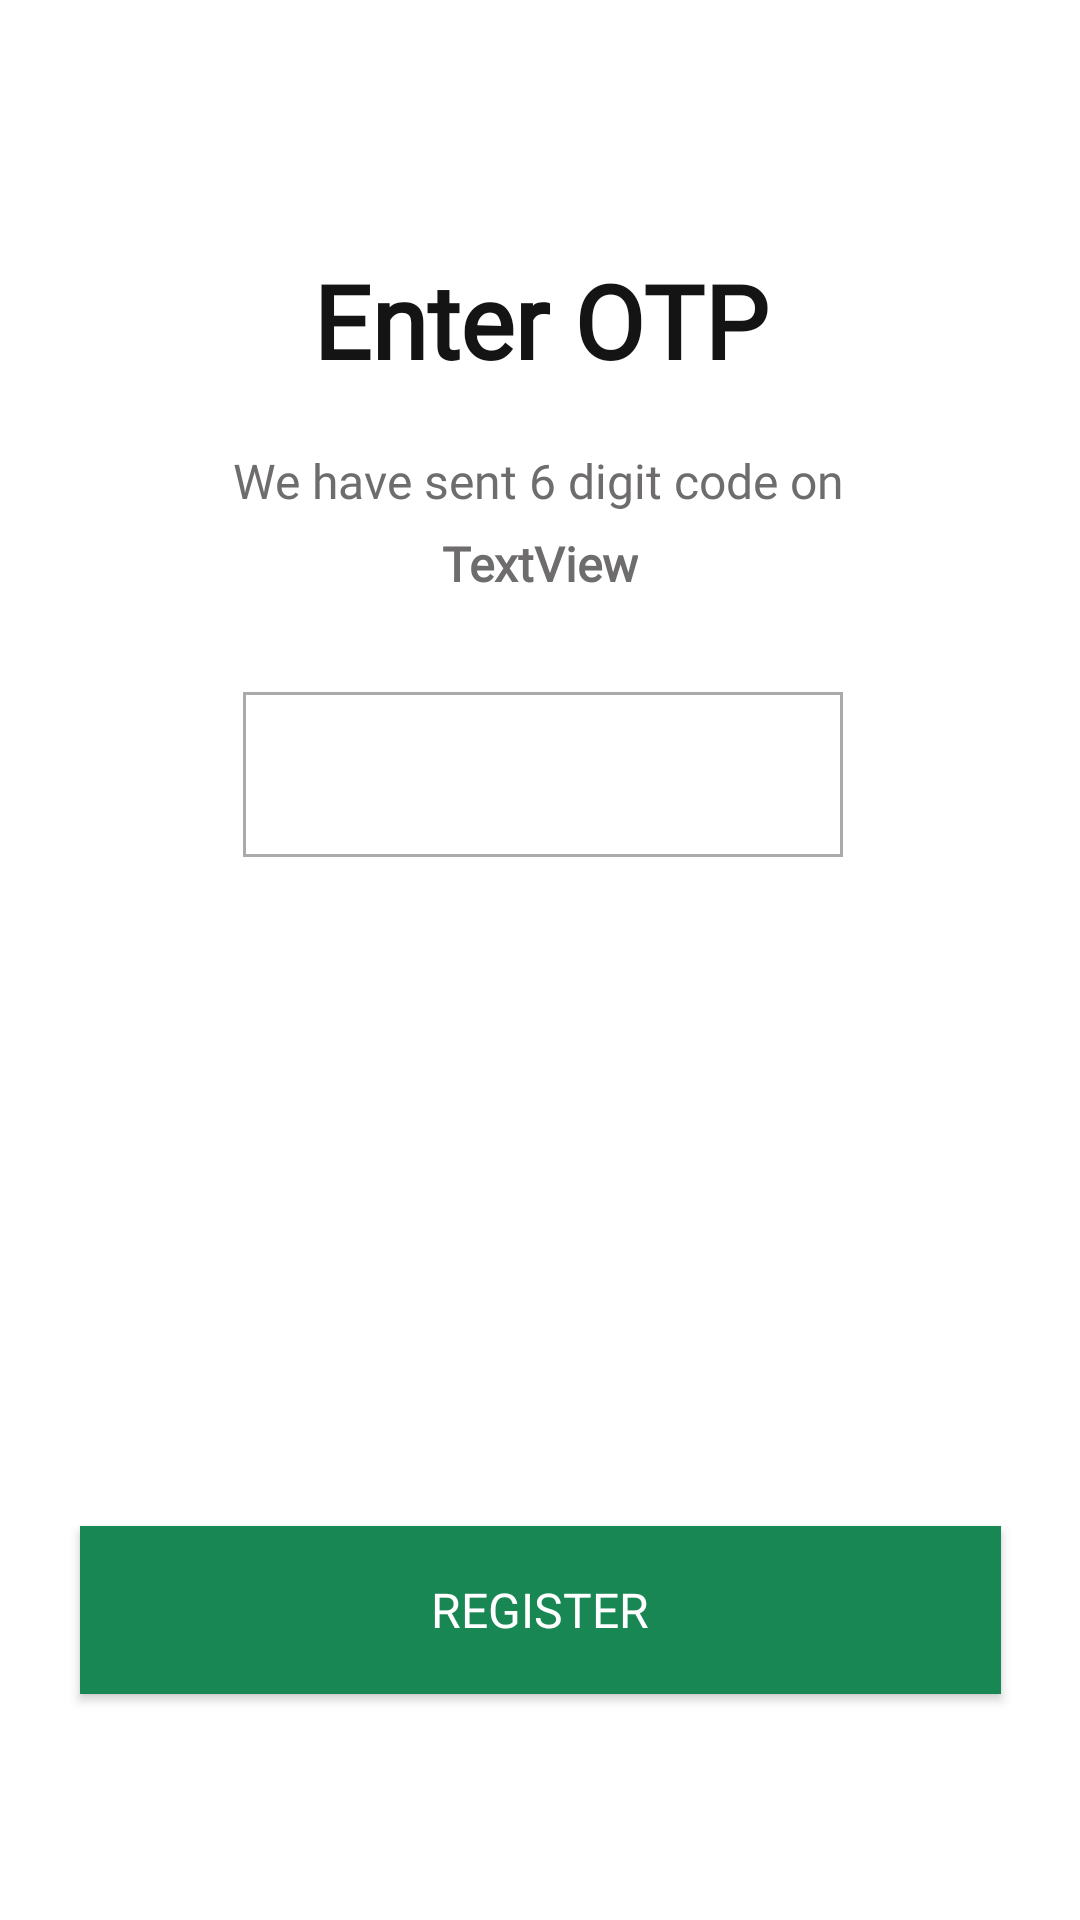

This screen was rendered from an Android layout file. Write that file and the resources it references.
<!-- AndroidManifest.xml: application theme Theme.NaayeeClient -->
<!-- res/layout/activity_verification.xml -->
<?xml version="1.0" encoding="utf-8"?>
<layout xmlns:android="http://schemas.android.com/apk/res/android"
    xmlns:app="http://schemas.android.com/apk/res-auto"
    xmlns:tools="http://schemas.android.com/tools">
    <data>

    </data>

<androidx.constraintlayout.widget.ConstraintLayout
    android:layout_width="match_parent"
    android:layout_height="match_parent"
    tools:context=".codes.activity.VerificationActivity">

    <TextView
        android:id="@+id/emaillbl"
        android:layout_width="wrap_content"
        android:layout_height="wrap_content"
        android:layout_marginTop="6dp"
        android:fontFamily="@font/nuntio_bold"
        android:text="TextView"
        android:textColor="#6E6C6C"
        android:textSize="16sp"
        android:textStyle="bold"
        app:layout_constraintEnd_toEndOf="parent"
        app:layout_constraintStart_toStartOf="parent"
        app:layout_constraintTop_toBottomOf="@+id/textView3"
        tools:text="email" />

    <TextView
        android:id="@+id/textView2"
        android:layout_width="wrap_content"
        android:layout_height="wrap_content"
        android:layout_marginTop="84dp"
        android:fontFamily="@font/nuntio_bold"
        android:text="Enter OTP"
        android:textAppearance="@style/TextAppearance.AppCompat.Display1"
        android:textColor="#151414"
        android:textSize="34sp"
        android:textStyle="bold"
        app:layout_constraintEnd_toEndOf="parent"
        app:layout_constraintHorizontal_bias="0.5"
        app:layout_constraintStart_toStartOf="parent"
        app:layout_constraintTop_toTopOf="parent" />

    <TextView
        android:id="@+id/textView3"
        android:layout_width="wrap_content"
        android:layout_height="wrap_content"
        android:layout_marginTop="20dp"
        android:fontFamily="@font/nuntio_regular"
        android:text="We have sent 6 digit code on"
        android:textColor="#6E6C6C"
        android:textSize="16sp"
        app:layout_constraintEnd_toEndOf="parent"
        app:layout_constraintHorizontal_bias="0.496"
        app:layout_constraintStart_toStartOf="parent"
        app:layout_constraintTop_toBottomOf="@+id/textView2"
        tools:text="We have sent 6 digit code on" />

    <EditText
        android:id="@+id/etotp"
        android:layout_width="200dp"
        android:layout_height="55dp"
        android:layout_marginTop="32dp"
        android:background="@drawable/corner_8dp_with_border"
        android:ems="10"
        android:fontFamily="@font/nuntio_regular"
        android:inputType="number"
        android:textAlignment="center"
        android:textColor="#0C0C0C"
        app:layout_constraintBottom_toTopOf="@+id/verifyotp"
        app:layout_constraintEnd_toEndOf="parent"
        app:layout_constraintHorizontal_bias="0.507"
        app:layout_constraintStart_toStartOf="parent"
        app:layout_constraintTop_toBottomOf="@+id/emaillbl"
        app:layout_constraintVertical_bias="0.0" />

    <androidx.appcompat.widget.AppCompatButton
        android:id="@+id/verifyotp"
        android:layout_width="307dp"
        android:layout_height="56dp"
        android:background="@color/green"
        android:fontFamily="@font/nuntio_bold"
        android:text="Register"
        android:textColor="@color/white"
        android:textSize="16dp"
        app:layout_constraintBottom_toBottomOf="parent"
        app:layout_constraintEnd_toEndOf="parent"
        app:layout_constraintStart_toStartOf="parent"
        app:layout_constraintTop_toTopOf="parent"
        app:layout_constraintVertical_bias="0.871" />

</androidx.constraintlayout.widget.ConstraintLayout>

</layout>
<!-- resources referenced by this layout -->
<resources>
  <color name="green">#198754</color>
  <color name="white">#FFFFFFFF</color>
  <!-- drawable corner_8dp_with_border (drawable) -->
  <?xml version="1.0" encoding="utf-8"?>
  
  <shape android:shape="rectangle" xmlns:android="http://schemas.android.com/apk/res/android">
      <corners android:radius="0dp" />
      <stroke android:color="@android:color/darker_gray"
          android:width="1dp"/>
  </shape>
  <style name="Theme.NaayeeClient" parent="Theme.MaterialComponents.Light.DarkActionBar">
          
          <item name="colorPrimary">@color/purple_500</item>
          <item name="colorPrimaryVariant">@color/purple_700</item>
          <item name="colorOnPrimary">@color/white</item>
          
          <item name="colorSecondary">@color/teal_200</item>
          <item name="colorSecondaryVariant">@color/teal_700</item>
          <item name="colorOnSecondary">@color/black</item>
          
          <item name="android:statusBarColor" tools:targetApi="l">?attr/colorPrimaryVariant</item>
          
      </style>
  <color name="purple_500">#FFC107</color>
  <color name="purple_700">#FFC107</color>
  <color name="teal_200">#FF03DAC5</color>
  <color name="teal_700">#FF018786</color>
  <color name="black">#FF000000</color>
</resources>
